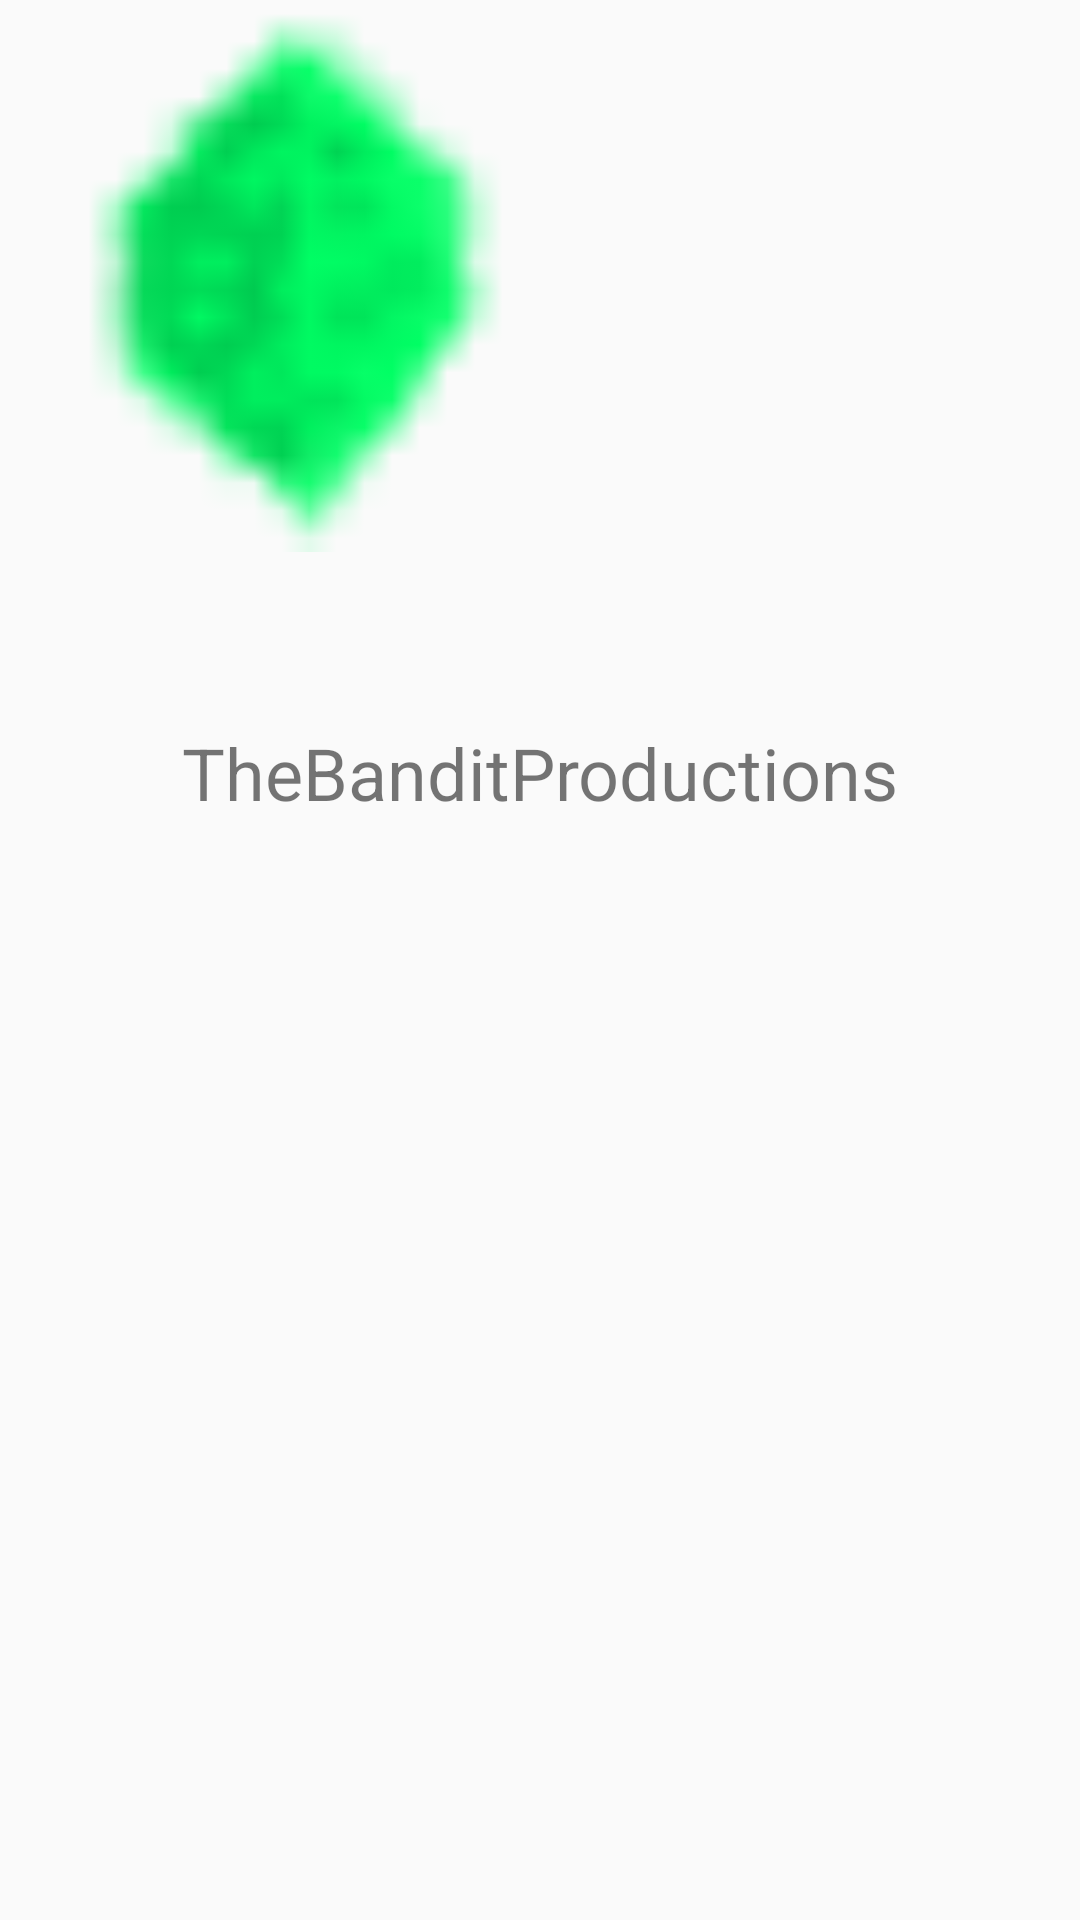

Reconstruct the res/layout file that produces this screen, plus the resources it refers to.
<!-- AndroidManifest.xml: application theme Theme.SpaceInvaders -->
<!-- res/layout/splashscreen.xml -->
<?xml version="1.0" encoding="utf-8"?>
<RelativeLayout xmlns:android="http://schemas.android.com/apk/res/android"
    xmlns:app="http://schemas.android.com/apk/res-auto"
    android:orientation="vertical" android:layout_width="match_parent"
    android:layout_height="match_parent">

    <ImageView
        android:id="@+id/imageView"
        android:layout_width="197dp"
        android:layout_height="184dp"
        android:layout_alignBaseline="@id/imageView"
        app:srcCompat="@drawable/gem" />

    <TextView
        android:id="@+id/textView3"
        android:layout_width="match_parent"
        android:layout_height="wrap_content"
        android:layout_alignBottom="@+id/imageView"
        android:layout_marginBottom="-90dp"
        android:text="TheBanditProductions"
        android:textAlignment="center"
        android:textSize="24sp" />

</RelativeLayout>
<!-- resources referenced by this layout -->
<resources>
  <!-- drawable gem: png bitmap (drawable-nodpi, 6673 bytes) -->
  <style name="Theme.SpaceInvaders" parent="Theme.AppCompat.Light.NoActionBar">
          
          <item name="colorPrimary">@color/purple_500</item>
          <item name="colorPrimaryVariant">@color/purple_700</item>
          <item name="colorOnPrimary">@color/white</item>
          
          <item name="colorSecondary">@color/teal_200</item>
          <item name="colorSecondaryVariant">@color/teal_700</item>
          <item name="colorOnSecondary">@color/black</item>
          
          <item name="android:statusBarColor" tools:targetApi="l">?attr/colorPrimaryVariant</item>
          
      </style>
  <!-- not gathered from this repository: default colours our renderer supplied (Android Studio template values) -->
  <color name="purple_500">#FF6200EE</color>
  <color name="purple_700">#FF3700B3</color>
  <color name="teal_200">#FF03DAC5</color>
  <color name="teal_700">#FF018786</color>
  <color name="black">#FF000000</color>
  <color name="white">#FFFFFFFF</color>
</resources>
